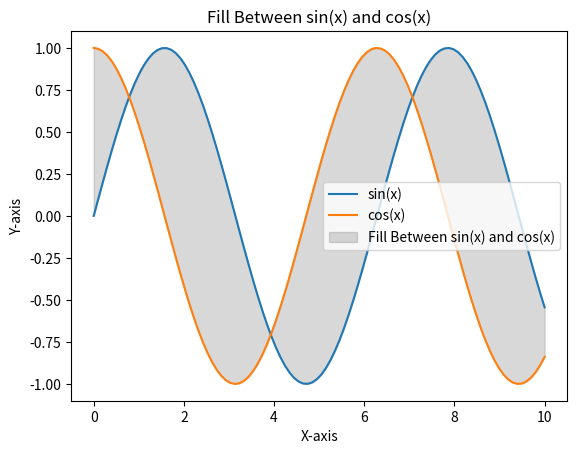

Source code (Python):
import matplotlib.pyplot as plt
import numpy as np

# Create some sample data
x_values = np.linspace(0, 10, 100)
y1_values = np.sin(x_values)
y2_values = np.cos(x_values)

# Plot the curves
plt.plot(x_values, y1_values, label='sin(x)')
plt.plot(x_values, y2_values, label='cos(x)')

# Fill the area between the curves
plt.fill_between(x_values, y1_values, y2_values, color='gray', alpha=0.3, label='Fill Between sin(x) and cos(x)')

# Add labels and title
plt.xlabel('X-axis')
plt.ylabel('Y-axis')
plt.title('Fill Between sin(x) and cos(x)')
plt.legend()

# Show the plot
plt.show()